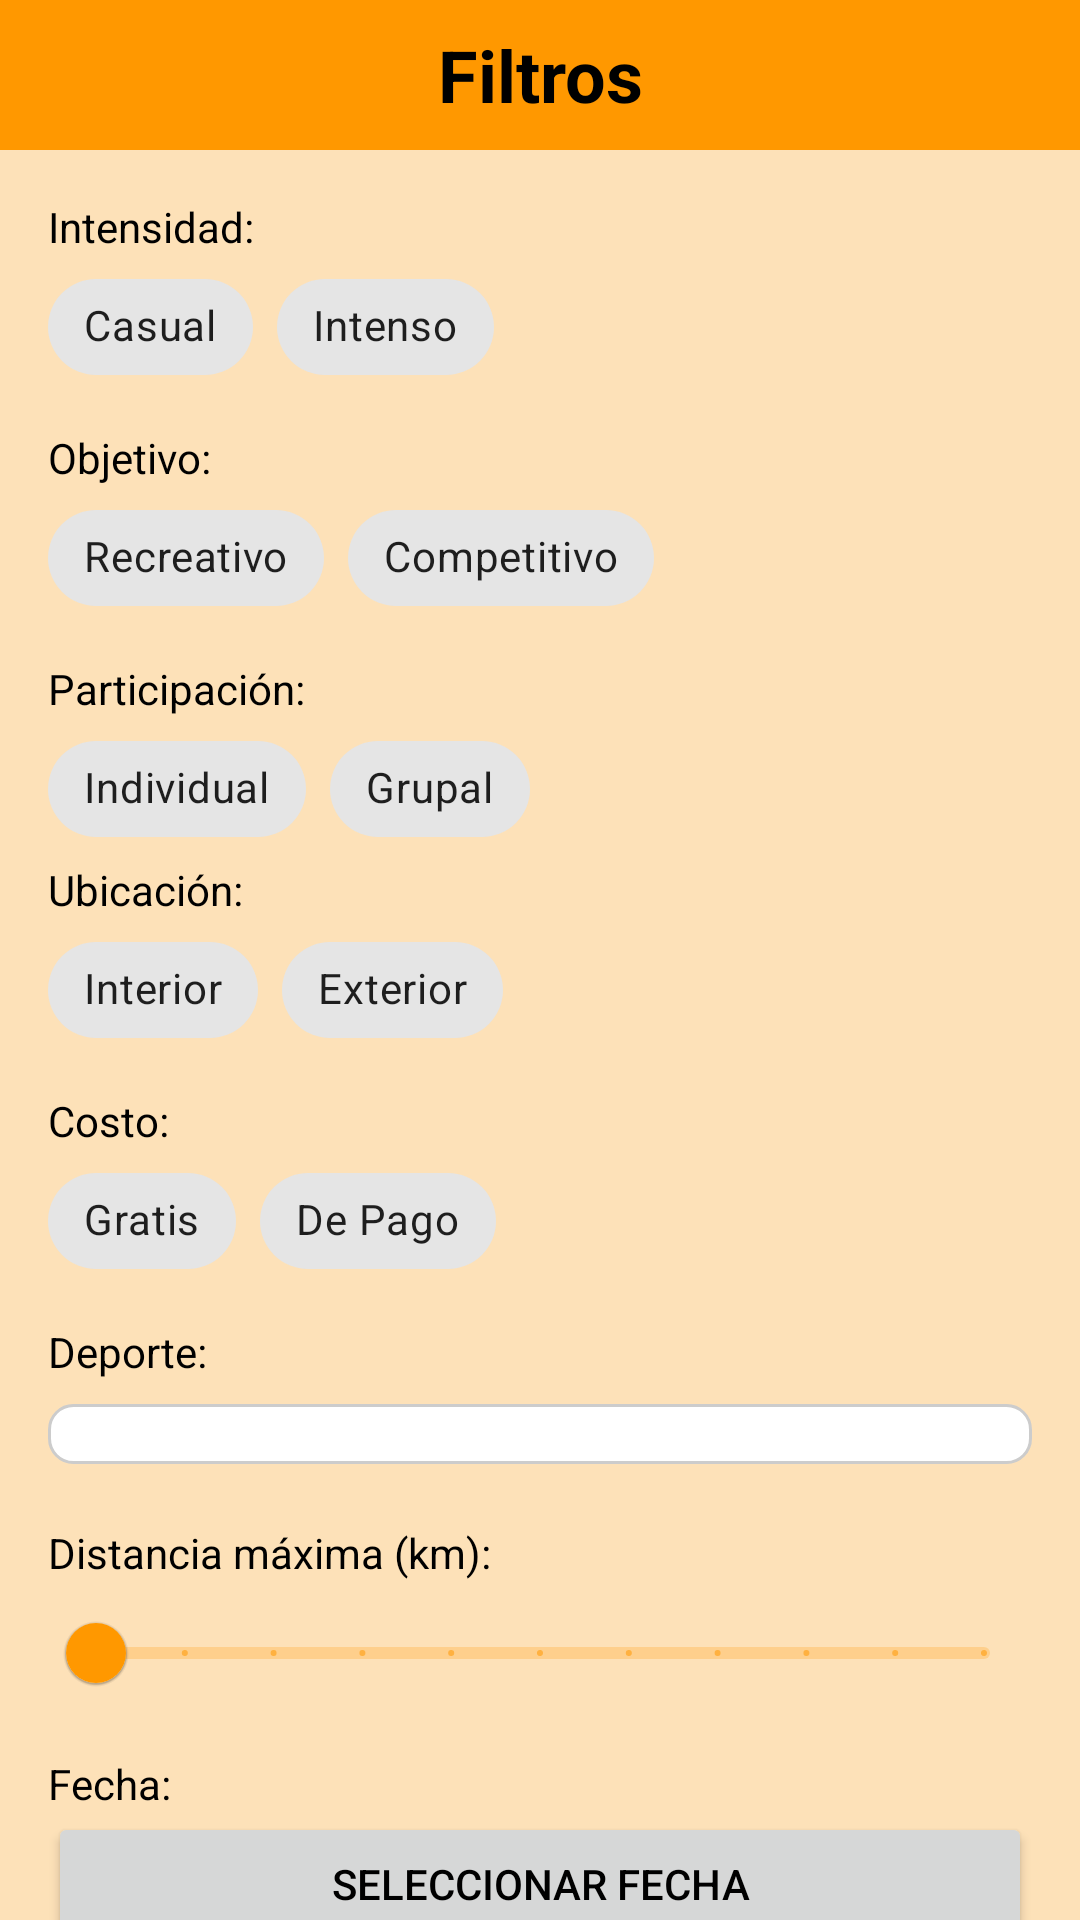

The Android layout XML behind this screen, and the referenced resources:
<!-- AndroidManifest.xml: application theme Theme.SportyHub -->
<!-- res/layout/layout_filtros.xml -->
<LinearLayout xmlns:android="http://schemas.android.com/apk/res/android"
    xmlns:app="http://schemas.android.com/apk/res-auto"
    android:layout_width="match_parent"
    android:layout_height="wrap_content"
    android:background="@color/textColor"
    android:orientation="vertical">
    <TextView
        android:layout_width="match_parent"
        android:layout_height="50dp"
        android:text="Filtros"
        android:textSize="24sp"
        android:textStyle="bold"
        android:gravity="center"
        android:textAlignment="center"
        android:background="@color/mainOrange"
        />

    <ScrollView
        android:layout_width="match_parent"
        android:layout_height="745dp"
        android:padding="16dp"
        android:background="@color/black_bg">

        <LinearLayout
            android:layout_width="match_parent"
            android:layout_height="wrap_content"
            android:orientation="vertical">

            
            <TextView
                android:layout_width="wrap_content"
                android:layout_height="wrap_content"
                android:text="Intensidad:" />

            <com.google.android.material.chip.ChipGroup
                android:id="@+id/chipGroupIntensidad"
                android:layout_width="wrap_content"
                android:layout_height="wrap_content"
                app:singleSelection="true">

                <com.google.android.material.chip.Chip
                    android:id="@+id/chipCasual"
                    style="@style/Widget.MaterialComponents.Chip.Filter"
                    android:layout_width="wrap_content"
                    android:layout_height="wrap_content"
                    android:text="Casual" />

                <com.google.android.material.chip.Chip
                    android:id="@+id/chipIntenso"
                    style="@style/Widget.MaterialComponents.Chip.Filter"
                    android:layout_width="wrap_content"
                    android:layout_height="wrap_content"
                    android:text="Intenso" />
            </com.google.android.material.chip.ChipGroup>

            <Space
                android:layout_width="wrap_content"
                android:layout_height="10dp" />

            
            <TextView
                android:layout_width="wrap_content"
                android:layout_height="wrap_content"
                android:text="Objetivo:" />

            <com.google.android.material.chip.ChipGroup
                android:id="@+id/chipGroupObjetivo"
                android:layout_width="wrap_content"
                android:layout_height="wrap_content"
                app:singleSelection="true">

                <com.google.android.material.chip.Chip
                    android:id="@+id/chipRecreativo"
                    style="@style/Widget.MaterialComponents.Chip.Filter"
                    android:layout_width="wrap_content"
                    android:layout_height="wrap_content"
                    android:text="Recreativo" />

                <com.google.android.material.chip.Chip
                    android:id="@+id/chipCompetitivo"
                    style="@style/Widget.MaterialComponents.Chip.Filter"
                    android:layout_width="wrap_content"
                    android:layout_height="wrap_content"
                    android:text="Competitivo" />

            </com.google.android.material.chip.ChipGroup>

            <Space
                android:layout_width="wrap_content"
                android:layout_height="10dp" />

            
            <TextView
                android:layout_width="wrap_content"
                android:layout_height="wrap_content"
                android:text="Participación:" />

            <com.google.android.material.chip.ChipGroup
                android:id="@+id/chipGroupParticipantes"
                android:layout_width="wrap_content"
                android:layout_height="wrap_content"
                app:singleSelection="true">

                <com.google.android.material.chip.Chip
                    android:id="@+id/chipIndividual"
                    style="@style/Widget.MaterialComponents.Chip.Filter"
                    android:layout_width="wrap_content"
                    android:layout_height="wrap_content"
                    android:text="Individual" />

                <com.google.android.material.chip.Chip
                    android:id="@+id/chipGrupal"
                    style="@style/Widget.MaterialComponents.Chip.Filter"
                    android:layout_width="wrap_content"
                    android:layout_height="wrap_content"
                    android:text="Grupal" />
            </com.google.android.material.chip.ChipGroup>

            
            <TextView
                android:layout_width="wrap_content"
                android:layout_height="wrap_content"
                android:text="Ubicación:" />

            <com.google.android.material.chip.ChipGroup
                android:id="@+id/chipGroupUbicacion"
                android:layout_width="wrap_content"
                android:layout_height="wrap_content"
                app:singleSelection="true">

                <com.google.android.material.chip.Chip
                    android:id="@+id/chipInterior"
                    style="@style/Widget.MaterialComponents.Chip.Filter"
                    android:layout_width="wrap_content"
                    android:layout_height="wrap_content"
                    android:text="Interior" />

                <com.google.android.material.chip.Chip
                    android:id="@+id/chipExterior"
                    style="@style/Widget.MaterialComponents.Chip.Filter"
                    android:layout_width="wrap_content"
                    android:layout_height="wrap_content"
                    android:text="Exterior" />
            </com.google.android.material.chip.ChipGroup>

            <Space
                android:layout_width="wrap_content"
                android:layout_height="10dp" />

            
            <TextView
                android:layout_width="wrap_content"
                android:layout_height="wrap_content"
                android:text="Costo:" />

            <com.google.android.material.chip.ChipGroup
                android:id="@+id/chipGroupCoste"
                android:layout_width="wrap_content"
                android:layout_height="wrap_content"
                app:singleSelection="true">

                <com.google.android.material.chip.Chip
                    android:id="@+id/chipGratis"
                    style="@style/Widget.MaterialComponents.Chip.Filter"
                    android:layout_width="wrap_content"
                    android:layout_height="wrap_content"
                    android:text="Gratis" />

                <com.google.android.material.chip.Chip
                    android:id="@+id/chipPago"
                    style="@style/Widget.MaterialComponents.Chip.Filter"
                    android:layout_width="wrap_content"
                    android:layout_height="wrap_content"
                    android:text="De Pago" />
            </com.google.android.material.chip.ChipGroup>

            <Space
                android:layout_width="wrap_content"
                android:layout_height="10dp" />

            
            <TextView
                android:layout_width="wrap_content"
                android:layout_height="wrap_content"
                android:text="Deporte:" />

            <Spinner
                android:id="@+id/spinner_deporte"
                android:hint="@string/edit_profile_city"
                android:layout_marginTop="8dp"
                android:paddingVertical="10dp"
                android:background="@drawable/edittext_background"
                android:popupBackground="@drawable/spinner_background"
                android:layout_width="match_parent"
                android:layout_height="wrap_content" />

            
            <TextView
                android:id="@+id/tvDistancia"
                android:layout_marginTop="20dp"
                android:layout_width="wrap_content"
                android:layout_height="wrap_content"
                android:text="Distancia máxima (km):" />

            <com.google.android.material.slider.RangeSlider
                android:id="@+id/slider_distancia"
                android:layout_width="match_parent"
                android:layout_height="wrap_content"
                android:stepSize="5"
                android:valueFrom="0"
                android:valueTo="50" />

            <Space
                android:layout_width="wrap_content"
                android:layout_height="10dp" />

            
            
            <TextView
                android:layout_width="wrap_content"
                android:layout_height="wrap_content"
                android:text="Fecha:" />

            <Button
                android:id="@+id/btn_fecha"
                android:layout_width="match_parent"
                android:layout_height="wrap_content"
                android:text="Seleccionar fecha" />

            
            <LinearLayout
                android:layout_width="match_parent"
                android:layout_height="wrap_content"
                android:layout_marginTop="16dp"
                android:gravity="center"
                android:orientation="horizontal">

                <Button
                    android:id="@+id/btn_limpiar_filtros"
                    android:layout_width="wrap_content"
                    android:layout_height="wrap_content"
                    android:text="Limpiar" />

                <Space
                    android:layout_width="16dp"
                    android:layout_height="wrap_content" />

                <Button
                    android:id="@+id/btn_aplicar_filtros"
                    android:layout_width="wrap_content"
                    android:layout_height="wrap_content"
                    android:text="Aplicar" />
            </LinearLayout>

        </LinearLayout>
    </ScrollView>

</LinearLayout>
<!-- resources referenced by this layout -->
<resources>
  <color name="black_bg">#FDE1B8</color>
  <color name="mainOrange">#FF9800</color>
  <color name="textColor">#FF000000</color>
  <!-- drawable edittext_background (drawable) -->
  <shape xmlns:android="http://schemas.android.com/apk/res/android">
      <solid android:color="@color/editTextBackground" />
      <stroke android:width="1dp" android:color="#CCCCCC" />
      <corners android:radius="8dp" />
  </shape>
  <!-- drawable spinner_background (drawable) -->
  <?xml version="1.0" encoding="utf-8"?>
  <selector xmlns:android="http://schemas.android.com/apk/res/android">
      <item android:drawable="@color/spinner_background"/>
  </selector>
  <string name="edit_profile_city">Ciudad</string>
  <style name="Theme.SportyHub" parent="Theme.MaterialComponents.DayNight.NoActionBar">
          
          <item name="colorPrimary">#FF9800</item>
          <item name="colorPrimaryVariant">@color/purple_700</item>
          <item name="colorOnPrimary">@color/black</item>
          
          <item name="colorSecondary">@color/teal_200</item>
          <item name="colorSecondaryVariant">@color/teal_700</item>
          <item name="colorOnSecondary">@color/black</item>
          
          <item name="android:statusBarColor">@color/mainOrange</item>
          <item name="android:textColor">@color/black</item>
  
          <item name="android:colorBackground">#FDE1B8</item>
          <item name="android:windowBackground">@color/white</item>
  
          
          <item name="toolbarStyle">@style/ToolbarStyle</item>
  
          
          <item name="android:spinnerItemStyle">@style/SpinnerTextStyle</item>
          <item name="android:spinnerDropDownItemStyle">@style/SpinnerDropDownTextStyle</item>
  
      </style>
  <color name="editTextBackground">#FFFFFF</color>
  <color name="spinner_background">#FFFFFF</color>
  <color name="purple_700">#FF3700B3</color>
  <color name="black">#FF000000</color>
  <color name="teal_200">#FF03DAC5</color>
  <color name="teal_700">#FF018786</color>
  <color name="white">#FFFFFFFF</color>
  <style name="ToolbarStyle" parent="Widget.MaterialComponents.Toolbar">
          <item name="titleTextAppearance">@style/ToolbarTitleStyle</item>
      </style>
  <style name="SpinnerTextStyle" parent="TextAppearance.AppCompat.Widget.TextView.SpinnerItem">
          <item name="android:textColor">@android:color/black</item>
      </style>
  <style name="SpinnerDropDownTextStyle" parent="TextAppearance.AppCompat.Widget.TextView.SpinnerItem">
          <item name="android:textColor">@android:color/black</item>
      </style>
  <style name="ToolbarTitleStyle" parent="TextAppearance.Widget.AppCompat.Toolbar.Title">
          <item name="android:textSize">24sp</item>
          <item name="android:textColor">@android:color/black</item>
          <item name="android:textAlignment">center</item>
      </style>
</resources>
